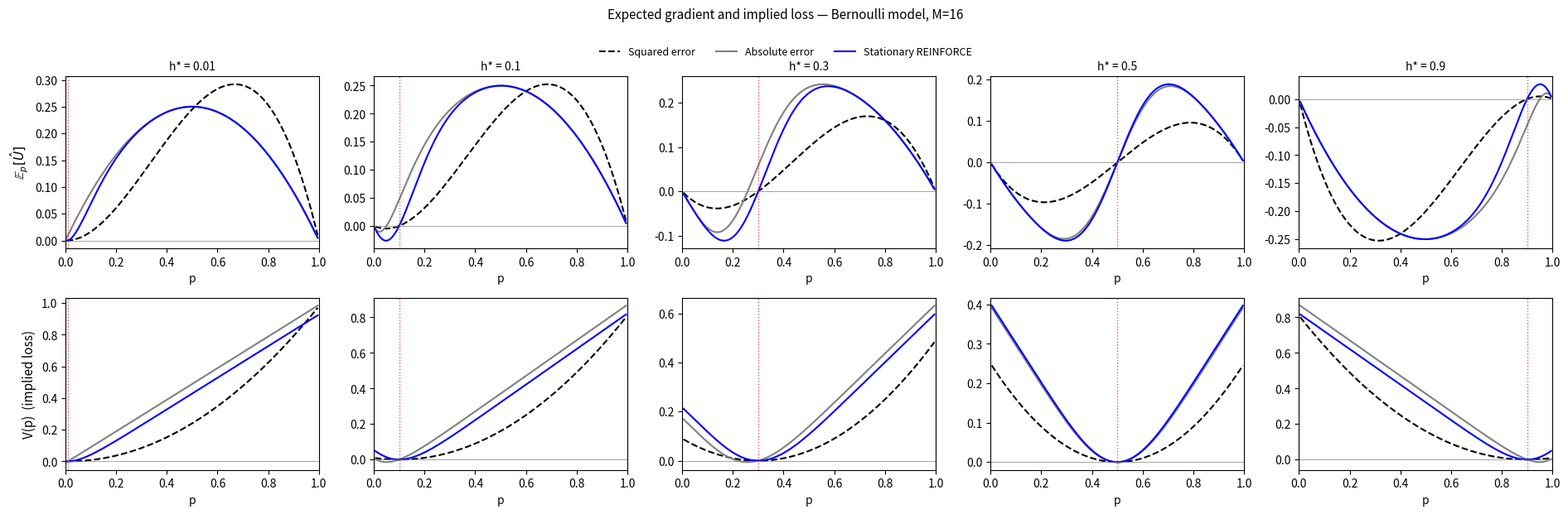

This figure's Python source:
"""
Analysis of expected gradient and implied loss for Squared error, Absolute error,
and Stationary REINFORCE estimators on the Bernoulli model.

For a Bernoulli(p) model with h(x)=x, parameter p = E[h(x)].
We compute E_p[U_hat] exactly (finite sum over binomial outcomes) and
integrate to get the implied loss V(p) in p-space:

    dV/dp = E_p[U_hat] / (p*(1-p))    [chain rule: d/dp = d/d(logit) * 1/(p(1-p))]

so  V(p) = integral_0^p  E_q[U_hat] / (q*(1-q)) dq.

NOTE: The Stationary REINFORCE formula requires M large enough that multiple
discrete outcomes k/M lie above h*.  For h*=0.9 this requires M >= 10;
M=32 is used here to ensure validity across all h* values shown.
"""

import numpy as np
import matplotlib.pyplot as plt
from scipy.special import gammaln
from scipy.integrate import cumulative_trapezoid


# ── helpers ───────────────────────────────────────────────────────────────────

def binom_pmf(M, p):
    """PMF array P[X=k] for X~Binomial(M,p), shape (M+1,)."""
    k = np.arange(M + 1, dtype=float)
    log_pmf = (gammaln(M + 1) - gammaln(k + 1) - gammaln(M - k + 1)
               + k * np.log(np.clip(p, 1e-300, 1))
               + (M - k) * np.log(np.clip(1 - p, 1e-300, 1)))
    return np.exp(log_pmf)


def compute_weights(hstar, M):
    """Compute Stationary REINFORCE weights (w0, w1) from h* and batch size M.

    Solves for weights satisfying:
      (i)  w(1) - w(0) = 1   (normalization; matches absolute-error scaling far from h*)
      (ii) E_{h*}[U_hat] = 0  (stationarity; zero expected update at p = h*)

    The solution is:
      w(0) = -(1-h*) * w0_factor / D
      w(1) =  h*     * w1_factor / D
      D    =  2*alpha*(h* - beta)

    where  w0_factor = h* - 2*alpha*beta       (> 0 always, since beta < h*)
           w1_factor = 2*alpha*(1-beta) - (1-h*)  (> 0 when M is not too large relative to 1/h*)

    When w1_factor <= 0 the finite-M formula is invalid because it would give w(1) < 0,
    making the update diverge. In this regime D, w0_factor, and w1_factor all vanish
    at the same O(sigma) rate as M -> inf (by CLT), so by L'Hopital the weights
    converge to w(0) -> -(1-h*) and w(1) -> h*. These are returned as the fallback.
    """
    k = np.arange(M + 1, dtype=float)
    pmf = binom_pmf(M, hstar)
    mask = k / M < hstar
    alpha = pmf[mask].sum()
    if alpha < 1e-15:
        return -(1 - hstar), hstar
    beta = ((k[mask] / M) * pmf[mask]).sum() / alpha
    w0_factor = hstar - 2 * alpha * beta                 # h* - 2αβ; > 0 always
    w1_factor = 2 * alpha * (1 - beta) - (1 - hstar)    # 2α(1-β) - (1-h*); > 0 for M not too large
    if w0_factor < 1e-15 or w1_factor < 1e-15:
        # L'Hopital (M -> inf) limit: all three quantities vanish at O(sigma) rate
        return -(1 - hstar), hstar
    D = 2 * alpha * (hstar - beta)
    w0 = -(1 - hstar) * w0_factor / D
    w1 = hstar * w1_factor / D
    return w0, w1


# ── gradient formulas (per-batch, then averaged over batches) ─────────────────
#
# For a batch with k ones out of M, gradient w.r.t. logit = sum_m c_m*(h_m - p).
#
# L2 (bias-corrected, as in compute_violation_loss):
#   loss = (y-h*)^2 - (1/(M(M-1))) sum_m (h_m - y)^2
#   c_m  = 2(h_m-h*)/M * [(y-h*) - (h_m-y)/(M-1)]
#   => G = 2(y-h*)[y(1-h*)(1-p) + (1-y)h*p] + 2(h*+p-1)*y*(1-y)/(M-1)
#   E_p[G] = 2(p-h*)*p*(1-p)  [= gradient of (p-h*)^2, zero at p=h*]
#
# L1:  c_m = sign(y - h*) * (h_m - h*) / M
#      => G = sign(y-h*) * [y*(1-h*)*(1-p) + (1-y)*h*p]
#
# SR:  c_m = (-1)^I[y<h*] * w(h_m) / M,  w(0)=w0, w(1)=w1  (see compute_weights)
#      => G = (-1)^I[y<h*] / M * [k*w1*(1-p) - (M-k)*w0*p]

def expected_gradient_L2(p, hstar, M):
    k = np.arange(M + 1, dtype=float)
    pmf = binom_pmf(M, p)
    y = k / M
    G_main = 2 * (y - hstar) * (y * (1 - hstar) * (1 - p) + (1 - y) * hstar * p)
    G_bias  = 2 * (hstar + p - 1) * y * (1 - y) / (M - 1)
    return (pmf * (G_main + G_bias)).sum()


def expected_gradient_L1(p, hstar, M):
    k = np.arange(M + 1, dtype=float)
    pmf = binom_pmf(M, p)
    y = k / M
    sign = np.sign(y - hstar)
    G = sign * (y * (1 - hstar) * (1 - p) + (1 - y) * hstar * p)
    return (pmf * G).sum()


def expected_gradient_SR(p, hstar, M, w0, w1):
    k = np.arange(M + 1, dtype=float)
    pmf = binom_pmf(M, p)
    y = k / M
    sign = np.where(y >= hstar, 1.0, -1.0)
    G = sign / M * (k * w1 * (1 - p) - (M - k) * w0 * p)
    return (pmf * G).sum()


# ── main analysis ─────────────────────────────────────────────────────────────

M = 16
hstar_list = [0.01, 0.1, 0.3, 0.5, 0.9]
p_grid = np.linspace(0.005, 0.995, 600)

estimators = [
    ('Squared error',        'k',   '--', lambda p, h, w0, w1: expected_gradient_L2(p, h, M)),
    ('Absolute error',       '0.5', '-',  lambda p, h, w0, w1: expected_gradient_L1(p, h, M)),
    ('Stationary REINFORCE', 'b',   '-',  lambda p, h, w0, w1: expected_gradient_SR(p, h, M, w0, w1)),
]

fig, axes = plt.subplots(2, len(hstar_list), figsize=(4+3*len(hstar_list), 6), dpi=150)

for j, hstar in enumerate(hstar_list):
    w0, w1 = compute_weights(hstar, M)
    print(f"h*={hstar}, M={M}: w(0) = {w0:.4f}, w(1) = {w1:.4f}")

    for name, color, ls, fn in estimators:
        EG = np.array([fn(p, hstar, w0, w1) for p in p_grid])

        # Row 1: E[G_hat] vs p
        axes[0, j].plot(p_grid, EG, label=name, color=color, linestyle=ls, linewidth=1.5)

        # Row 2: Implied loss V(p)
        # V'(p) = E_p[G_hat] / (p*(1-p))
        integrand = EG / (p_grid * (1 - p_grid))
        V = cumulative_trapezoid(integrand, p_grid, initial=0)
        idx_hstar = np.argmin(np.abs(p_grid - hstar))
        V -= V[idx_hstar]   # shift so V(h*) = 0
        axes[1, j].plot(p_grid, V, label=name, color=color, linestyle=ls, linewidth=1.5)

    for row in range(2):
        axes[row, j].axhline(0, color='gray', linewidth=0.5)
        axes[row, j].axvline(hstar, color='r', linewidth=1, linestyle=':', alpha=0.7)
        axes[row, j].set_xlim([0, 1])

    axes[0, j].set_title(f'h* = {hstar}', fontsize=10)
    axes[0, j].set_xlabel('p')
    axes[1, j].set_xlabel('p')

axes[0, 0].set_ylabel(r'$\mathbb{E}_p[\hat{U}]$', fontsize=11)
axes[1, 0].set_ylabel('V(p)  (implied loss)', fontsize=11)

handles, labels = axes[0, 0].get_legend_handles_labels()
fig.legend(handles, labels, loc='upper center', ncol=len(estimators),
           fontsize=9, frameon=False, bbox_to_anchor=(0.5, 0.97))

plt.suptitle(f'Expected gradient and implied loss — Bernoulli model, M={M}',
             fontsize=11, y=1.03)
plt.tight_layout()
plt.savefig('sr_analysis.pdf', bbox_inches='tight')
plt.show()
print("Saved implied_loss_analysis.pdf")
